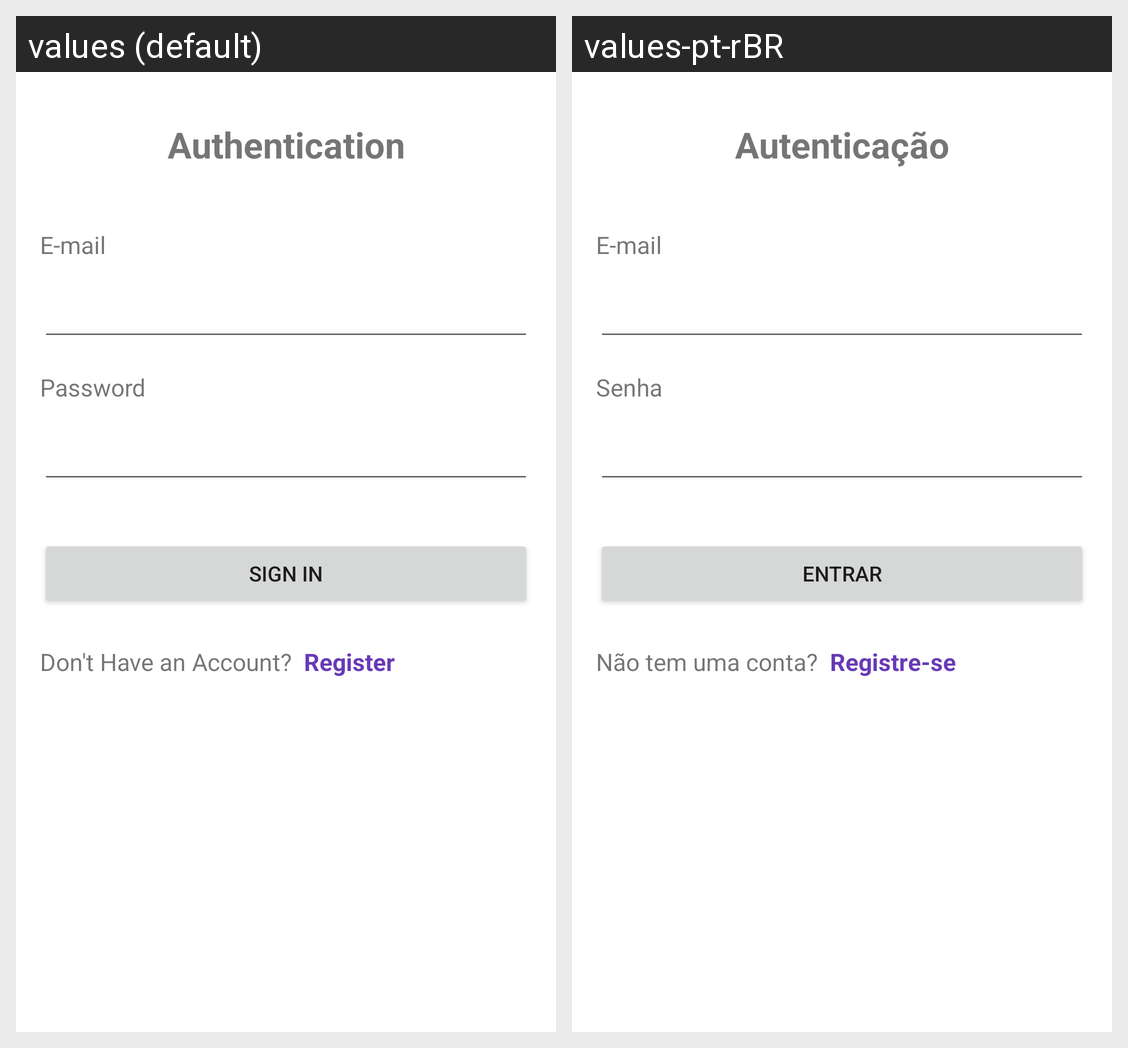

Here is an Android app screen in its default locale and in the app's own translations. Write out the translated-string differences for the strings that appear on this screen.
Android screen res/layout/fragment_auth.xml rendered under 2 locales, left to right: values (default), values-pt-rBR. Device: Nexus 5 (rendered at 1080×1920; each locale shown at half size, 540×960, under a caption strip naming it); theme Theme.SuperTrivia.
Strings drawn on this screen, with the default value and each locale's value (text and hints the layout hard-codes, and strings that could not be matched under every locale, appear in the picture but are not listed):

authentication
  values: Authentication
  values-pt-rBR: Autenticação

email
  values: E-mail
  values-pt-rBR: E-mail  [not translated; the default value is used]

password
  values: Password
  values-pt-rBR: Senha

sign_in
  values: Sign In
  values-pt-rBR: Entrar

dont_have_an_account
  values: Don't Have an Account?
  values-pt-rBR: Não tem uma conta?

register
  values: Register
  values-pt-rBR: Registre-se
